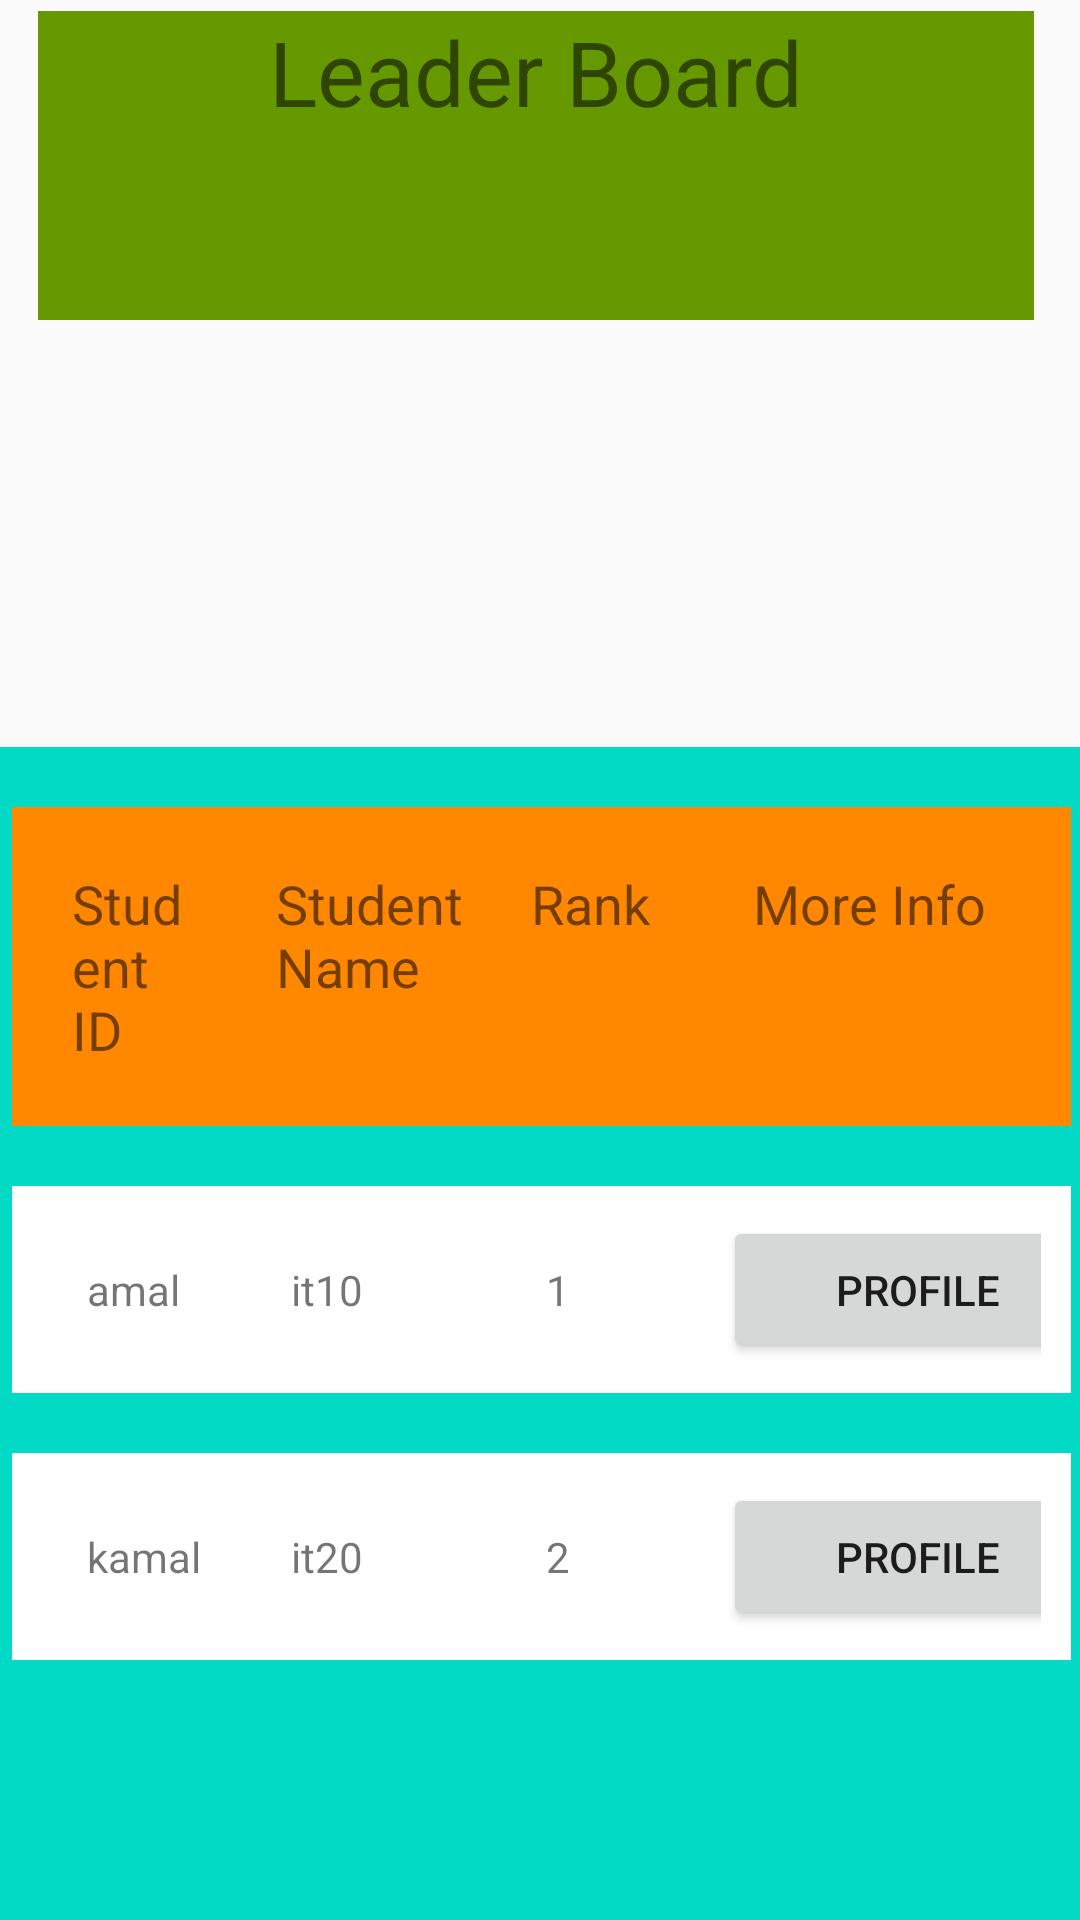

Reconstruct the res/layout file that produces this screen, plus the resources it refers to.
<!-- AndroidManifest.xml: application theme AppTheme -->
<!-- res/layout/activity_leaderboard_grid_sav.xml -->
<?xml version="1.0" encoding="utf-8"?>
<androidx.constraintlayout.widget.ConstraintLayout xmlns:android="http://schemas.android.com/apk/res/android"
    xmlns:app="http://schemas.android.com/apk/res-auto"
    xmlns:tools="http://schemas.android.com/tools"
    android:layout_width="match_parent"
    android:layout_height="match_parent"
    android:textAlignment="center"
    tools:context=".leaderboard_grid_sav">

    <TableLayout
        android:layout_width="393dp"
        android:layout_height="395dp"
        android:layout_marginStart="32dp"
        android:layout_marginTop="249dp"
        android:layout_marginEnd="32dp"
        android:layout_marginBottom="248dp"
        android:background="@color/colorAccent"
        android:padding="10sp"
        app:layout_constraintBottom_toBottomOf="parent"
        app:layout_constraintEnd_toEndOf="parent"
        app:layout_constraintStart_toStartOf="parent"
        app:layout_constraintTop_toTopOf="parent"
        app:layout_constraintVertical_bias="0.0">

        <TableRow
            android:layout_width="match_parent"
            android:layout_height="match_parent"
            android:layout_margin="10sp"
            android:background="@android:color/holo_orange_dark"
            android:paddingHorizontal="10sp"
            android:paddingVertical="10sp">


            <TextView
                android:id="@+id/txtvw11"
                android:layout_width="match_parent"
                android:layout_height="match_parent"
                android:maxWidth="10sp"
                android:padding="10sp"
                android:paddingHorizontal="10sp"
                android:paddingVertical="10sp"
                android:shadowColor="@android:color/holo_green_dark"
                android:text="Student ID"
                android:textSize="18sp" />

            <TextView
                android:id="@+id/txtvw12"
                android:layout_width="85dp"
                android:layout_height="match_parent"
                android:maxWidth="10sp"
                android:padding="10sp"
                android:paddingHorizontal="10sp"
                android:paddingVertical="10sp"
                android:shadowColor="@android:color/holo_green_dark"
                android:text="Student Name"
                android:textSize="18sp" />

            <TextView
                android:id="@+id/txtvw13"
                android:layout_width="74dp"
                android:layout_height="match_parent"
                android:maxWidth="10sp"
                android:padding="10sp"
                android:paddingHorizontal="10sp"
                android:paddingVertical="10sp"
                android:shadowColor="@android:color/holo_green_dark"
                android:text="Rank"
                android:textSize="18sp" />

            <TextView
                android:id="@+id/txtvw21"
                android:layout_width="130dp"
                android:layout_height="match_parent"
                android:maxWidth="10sp"
                android:paddingHorizontal="10sp"
                android:paddingVertical="10sp"
                android:shadowColor="@android:color/holo_green_dark"
                android:text="More Info"
                android:textSize="18sp" />
        </TableRow>

        <TableRow
            android:layout_width="match_parent"
            android:layout_height="match_parent"
            android:layout_margin="10sp"
            android:background="@color/design_default_color_background"
            android:paddingHorizontal="10sp"
            android:paddingVertical="10sp">

            <TextView
                android:id="@+id/txtvw14"
                android:layout_width="match_parent"
                android:layout_height="match_parent"
                android:maxWidth="10sp"
                android:padding="15sp"
                android:paddingHorizontal="10sp"
                android:paddingVertical="10sp"
                android:shadowColor="@android:color/holo_green_dark"
                android:text="amal"
                android:textSize="14sp" />

            <TextView
                android:id="@+id/txtvw15"
                android:layout_width="match_parent"
                android:layout_height="match_parent"
                android:maxWidth="10sp"
                android:padding="15sp"
                android:paddingHorizontal="10sp"
                android:paddingVertical="10sp"
                android:shadowColor="@android:color/holo_green_dark"
                android:text="it10" />

            <TextView
                android:id="@+id/txtvw16"
                android:layout_width="match_parent"
                android:layout_height="match_parent"
                android:maxWidth="10sp"
                android:padding="15sp"
                android:paddingHorizontal="10sp"
                android:paddingVertical="10sp"
                android:shadowColor="@android:color/holo_green_dark"
                android:text="1" />

            <Button
                android:id="@+id/bttn1"
                android:layout_width="match_parent"
                android:layout_height="match_parent"
                android:text="Profile" />
        </TableRow>

        <TableRow
            android:layout_width="267dp"
            android:layout_height="wrap_content"
            android:layout_margin="10sp"
            android:background="@color/design_default_color_background"
            android:orientation="vertical"
            android:paddingHorizontal="10sp"
            android:paddingVertical="10sp">

            <TextView
                android:id="@+id/txtvw17"
                android:layout_width="match_parent"
                android:layout_height="match_parent"
                android:padding="15sp"
                android:paddingHorizontal="10sp"
                android:paddingVertical="10sp"
                android:shadowColor="@android:color/holo_green_dark"
                android:text="kamal"
                android:textSize="14sp" />

            <TextView
                android:id="@+id/txtvw18"
                android:layout_width="match_parent"
                android:layout_height="match_parent"
                android:padding="15sp"
                android:paddingHorizontal="10sp"
                android:paddingVertical="10sp"
                android:shadowColor="@android:color/holo_green_dark"
                android:text="it20" />

            <TextView
                android:id="@+id/txtvw19"
                android:layout_width="match_parent"
                android:layout_height="match_parent"
                android:padding="15sp"
                android:paddingHorizontal="10sp"
                android:paddingVertical="10sp"
                android:shadowColor="@android:color/holo_green_dark"
                android:text="2" />

            <Button
                android:id="@+id/bttn2"
                android:layout_width="match_parent"
                android:layout_height="match_parent"
                android:text="profile" />

        </TableRow>
    </TableLayout>

    <TextView
        android:id="@+id/txtvwlb"
        android:layout_width="332dp"
        android:layout_height="103dp"
        android:layout_marginStart="38dp"
        android:layout_marginTop="49dp"
        android:layout_marginEnd="41dp"
        android:layout_marginBottom="579dp"
        android:background="@android:color/holo_green_dark"
        android:text="Leader Board"
        android:textAlignment="center"
        android:textSize="30sp"
        app:layout_constraintBottom_toBottomOf="parent"
        app:layout_constraintEnd_toEndOf="parent"
        app:layout_constraintStart_toStartOf="parent"
        app:layout_constraintTop_toTopOf="parent" />

</androidx.constraintlayout.widget.ConstraintLayout>
<!-- resources referenced by this layout -->
<resources>
  <color name="colorAccent">#03DAC5</color>
  <style name="AppTheme" parent="Theme.AppCompat.Light.NoActionBar">
          
          <item name="colorPrimary">@color/colorPrimary</item>
          <item name="colorPrimaryDark">@color/colorPrimaryDark</item>
          <item name="colorAccent">@color/colorAccent</item>
      </style>
  <color name="colorPrimary">#6200EE</color>
  <color name="colorPrimaryDark">#3700B3</color>
</resources>
